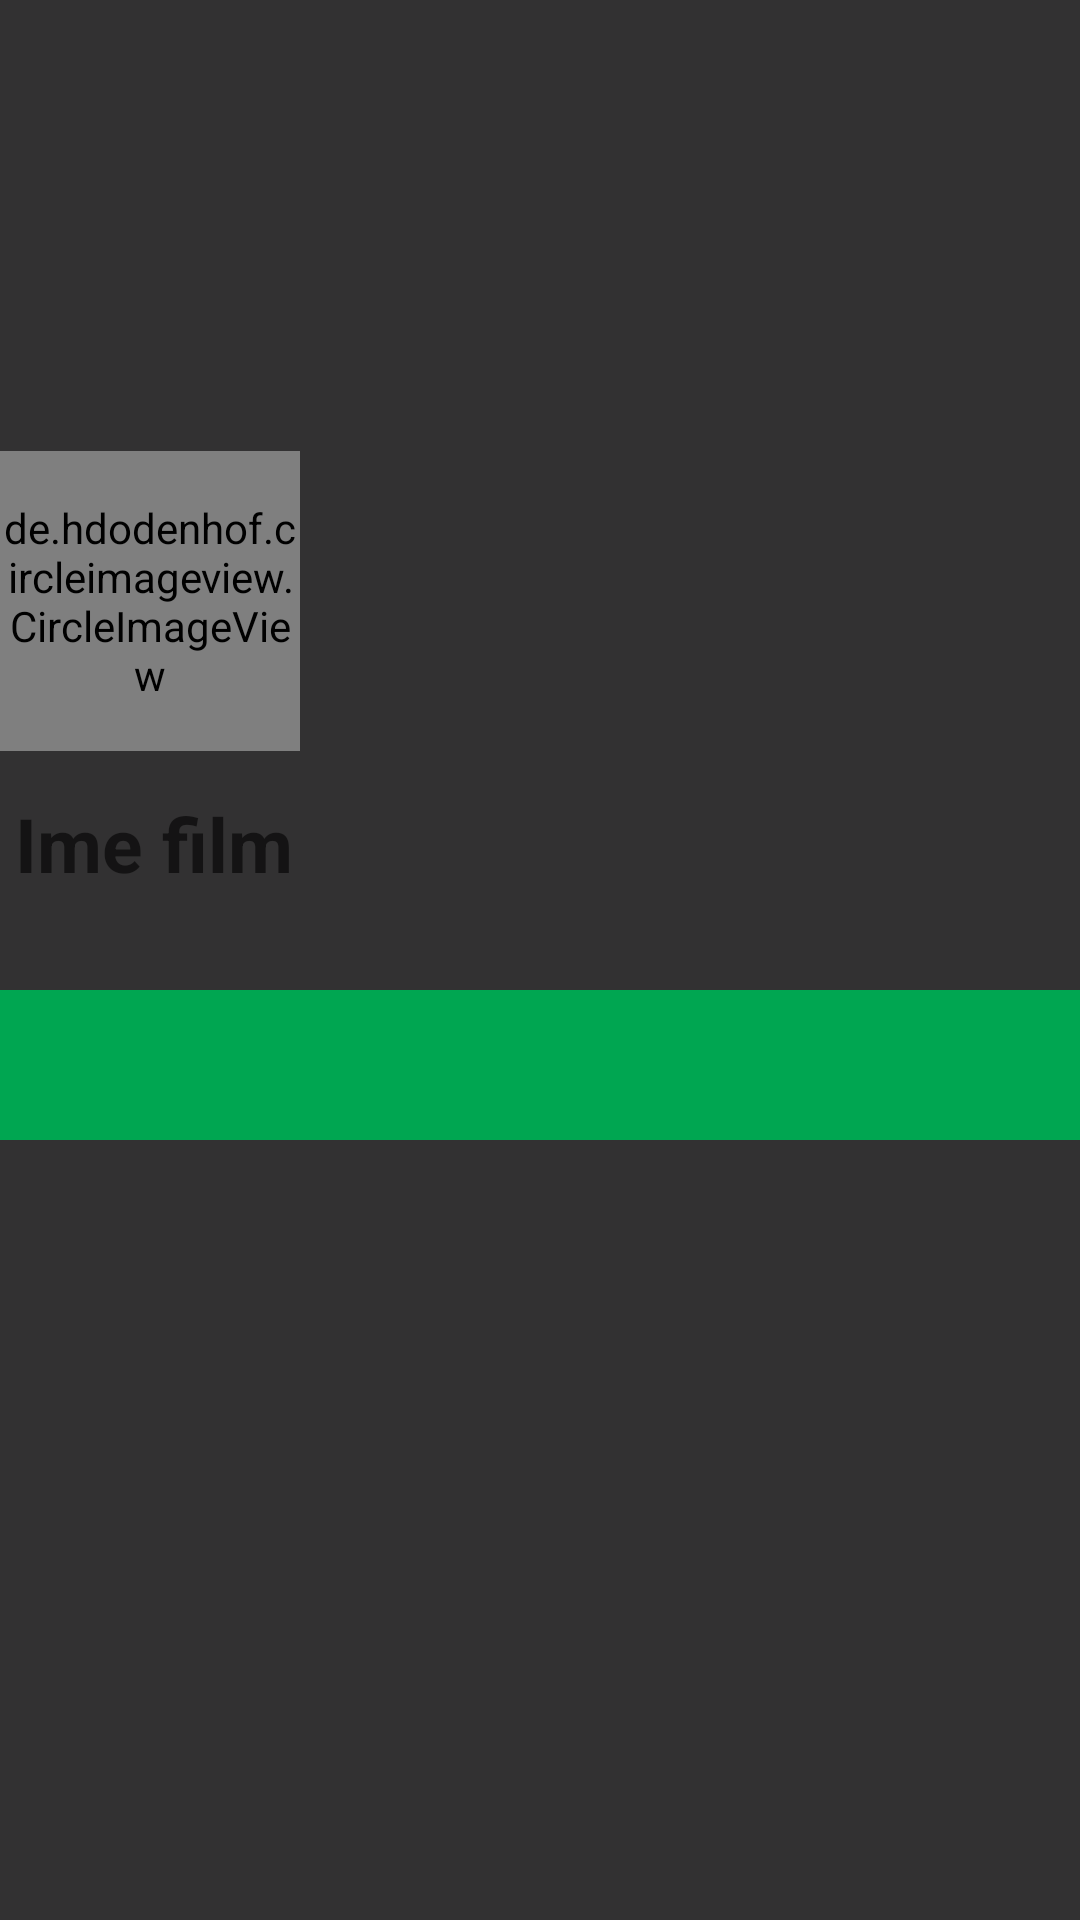

Reconstruct the res/layout file that produces this screen, plus the resources it refers to.
<!-- AndroidManifest.xml: application theme AppTheme -->
<!-- res/layout/activity_movie_details.xml -->
<?xml version="1.0" encoding="utf-8"?>
<ScrollView
    android:layout_width="match_parent"
    android:layout_height="match_parent"
    android:fillViewport="true"
    xmlns:app="http://schemas.android.com/apk/res-auto"
    xmlns:android="http://schemas.android.com/apk/res/android">

    <LinearLayout
        android:layout_width="match_parent"
        android:layout_height="match_parent"
        android:background="@color/DarkPrimary"
        android:orientation="vertical"
        >
    <LinearLayout
        android:layout_width="match_parent"
        android:layout_height="330dp"
        android:background="@color/DarkPrimary"
        android:orientation="vertical"
        android:id="@+id/layout">

        <ImageView
            android:id="@+id/video"
            android:layout_width="match_parent"
            android:layout_height="200dp"
            android:adjustViewBounds="true"
            android:scaleType="fitXY"
            />
        />
        <ImageView
            android:id="@+id/play"
            android:layout_width="70dp"
            android:layout_height="70dp"
            android:layout_marginTop="-120dp"
            android:layout_gravity="center"
            android:src="@drawable/play_black"/>
        />
        <de.hdodenhof.circleimageview.CircleImageView
            android:id="@+id/slikaFilm"
            android:layout_width="100dp"
            android:layout_height="100dp"
            android:scaleType="centerCrop"
            app:civ_border_width="5dp"
            app:civ_border_color="@color/Accent"/>
        <LinearLayout
            android:layout_width="wrap_content"
            android:layout_height="wrap_content"
            android:orientation="horizontal"
            android:layout_marginLeft="180dp"
            android:layout_marginTop="-40dp">
            <TextView
                android:layout_width="wrap_content"
                android:layout_height="wrap_content"
                android:id="@+id/date"
                android:textSize="25dp"
                android:textColor="@color/white"/>

        </LinearLayout>
        <LinearLayout
            android:layout_width="match_parent"
            android:layout_height="80dp"
            android:orientation="vertical"
            android:layout_marginTop="15dp"
            android:padding="5dp"
            android:id="@+id/layout2">
            <TextView
                android:id="@+id/imeF"
                android:layout_width="match_parent"
                android:layout_height="wrap_content"
                android:textSize="25dp"
                android:textColor="@color/white"
                android:textStyle="bold"
                android:hint="Ime film"/>
            <TextView
                android:id="@+id/zarn"
                android:layout_width="match_parent"
                android:layout_height="wrap_content"
                android:textSize="15dp"
                android:textColor="@color/white"
                />
        </LinearLayout>
    </LinearLayout>
        <LinearLayout
            android:layout_width="match_parent"
            android:layout_height="wrap_content"
            android:layout_below="@+id/layout">
            <android.support.v4.view.ViewPager
                android:id="@+id/pager"
                android:layout_width="match_parent"
                android:layout_height="wrap_content"
                >
                <android.support.design.widget.TabLayout
                    app:tabTextColor="@color/white"
                    app:tabSelectedTextColor="@color/white"
                    app:tabIndicatorColor="@color/LightGray"
                    android:id="@+id/tablayout"
                    android:background="@color/Accent"
                    android:layout_width="match_parent"
                    android:layout_height="50dp"
                    android:scrollbars="vertical"/>
            </android.support.v4.view.ViewPager>
        </LinearLayout>

    </LinearLayout>
</ScrollView>
<!-- resources referenced by this layout -->
<resources>
  <color name="Accent">#00a651</color>
  <color name="DarkPrimary"> #323132</color>
  <color name="LightGray">#686768</color>
  <color name="white">#FFF</color>
  <style name="AppTheme" parent="Theme.AppCompat.Light.DarkActionBar">
          
          <item name="colorPrimary">@color/DarkPrimary</item>
          <item name="colorPrimaryDark">@color/DarkPrimary</item>
          <item name="colorAccent">@color/Accent</item>
      </style>
</resources>
